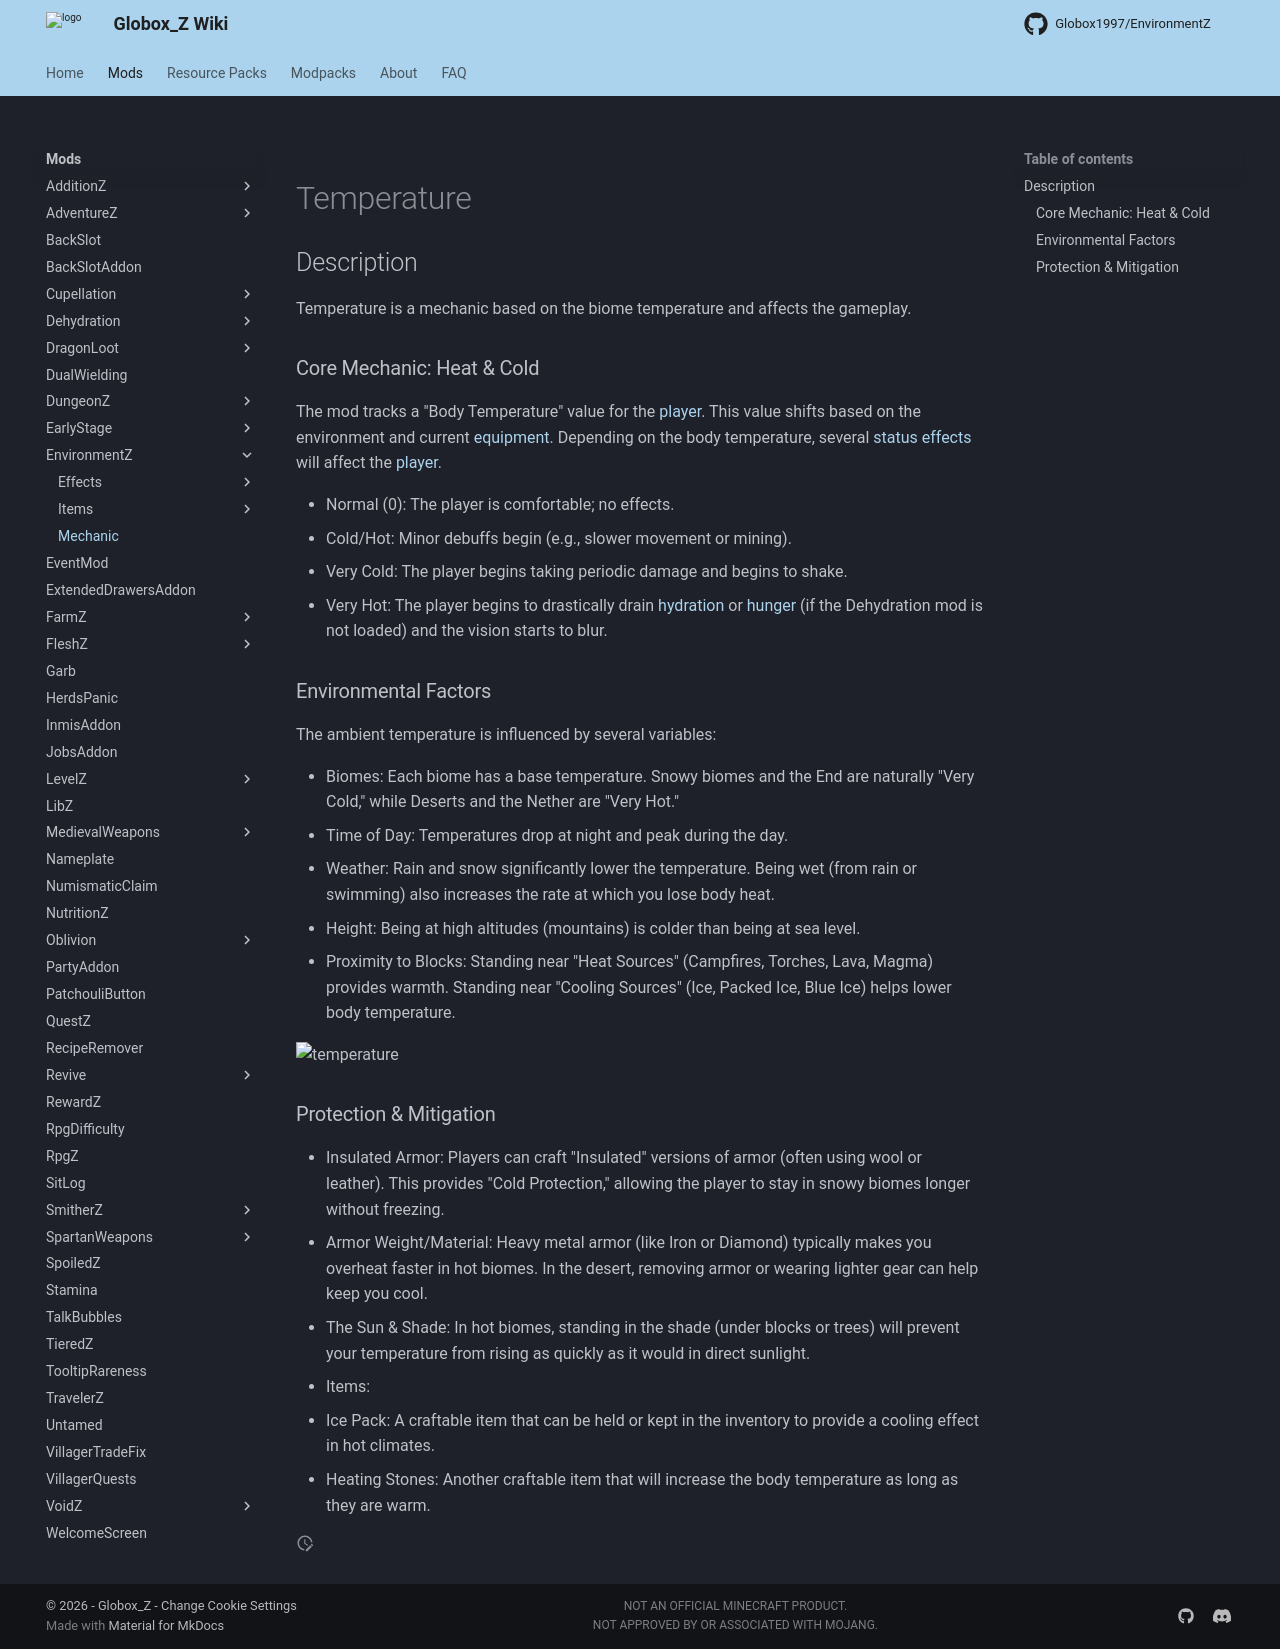

repository: Globox1997/wiki · page: mods/EnvironmentZ/Mechanic/index.html · generator: mkdocs

---
title: EnvironmentZ Mechanic
project: environmentz
summary: environmentz mechanic
---
# Temperature

## Description
Temperature is a mechanic based on the biome temperature and affects the gameplay.

### Core Mechanic: Heat & Cold
The mod tracks a "Body Temperature" value for the [player](https://minecraft.wiki/w/Player). This value shifts based on the environment and current [equipment](https://minecraft.wiki/w/Equipment). Depending on the body temperature, several [status effects](https://minecraft.wiki/w/Effect) will affect the [player](https://minecraft.wiki/w/Player).

- Normal (0): The player is comfortable; no effects.
- Cold/Hot: Minor debuffs begin (e.g., slower movement or mining).
- Very Cold: The player begins taking periodic damage and begins to shake.
- Very Hot: The player begins to drastically drain [hydration](/wiki/mods/Dehydration/Mechanic/) or [hunger](https://minecraft.wiki/w/Hunger) (if the Dehydration mod is not loaded) and the vision starts to blur.

### Environmental Factors
The ambient temperature is influenced by several variables:

- Biomes: Each biome has a base temperature. Snowy biomes and the End are naturally "Very Cold," while Deserts and the Nether are "Very Hot."
- Time of Day: Temperatures drop at night and peak during the day.
- Weather: Rain and snow significantly lower the temperature. Being wet (from rain or swimming) also increases the rate at which you lose body heat.
- Height: Being at high altitudes (mountains) is colder than being at sea level.
- Proximity to Blocks: Standing near "Heat Sources" (Campfires, Torches, Lava, Magma) provides warmth. Standing near "Cooling Sources" (Ice, Packed Ice, Blue Ice) helps lower body temperature.

![temperature](/wiki/assets/environmentz/mechanic/temperature.png){ loading=lazy }

### Protection & Mitigation
- Insulated Armor: Players can craft "Insulated" versions of armor (often using wool or leather). This provides "Cold Protection," allowing the player to stay in snowy biomes longer without freezing.
- Armor Weight/Material: Heavy metal armor (like Iron or Diamond) typically makes you overheat faster in hot biomes. In the desert, removing armor or wearing lighter gear can help keep you cool.
- The Sun & Shade: In hot biomes, standing in the shade (under blocks or trees) will prevent your temperature from rising as quickly as it would in direct sunlight.
- Items:
  - Ice Pack: A craftable item that can be held or kept in the inventory to provide a cooling effect in hot climates.
  - Heating Stones: Another craftable item that will increase the body temperature as long as they are warm.
